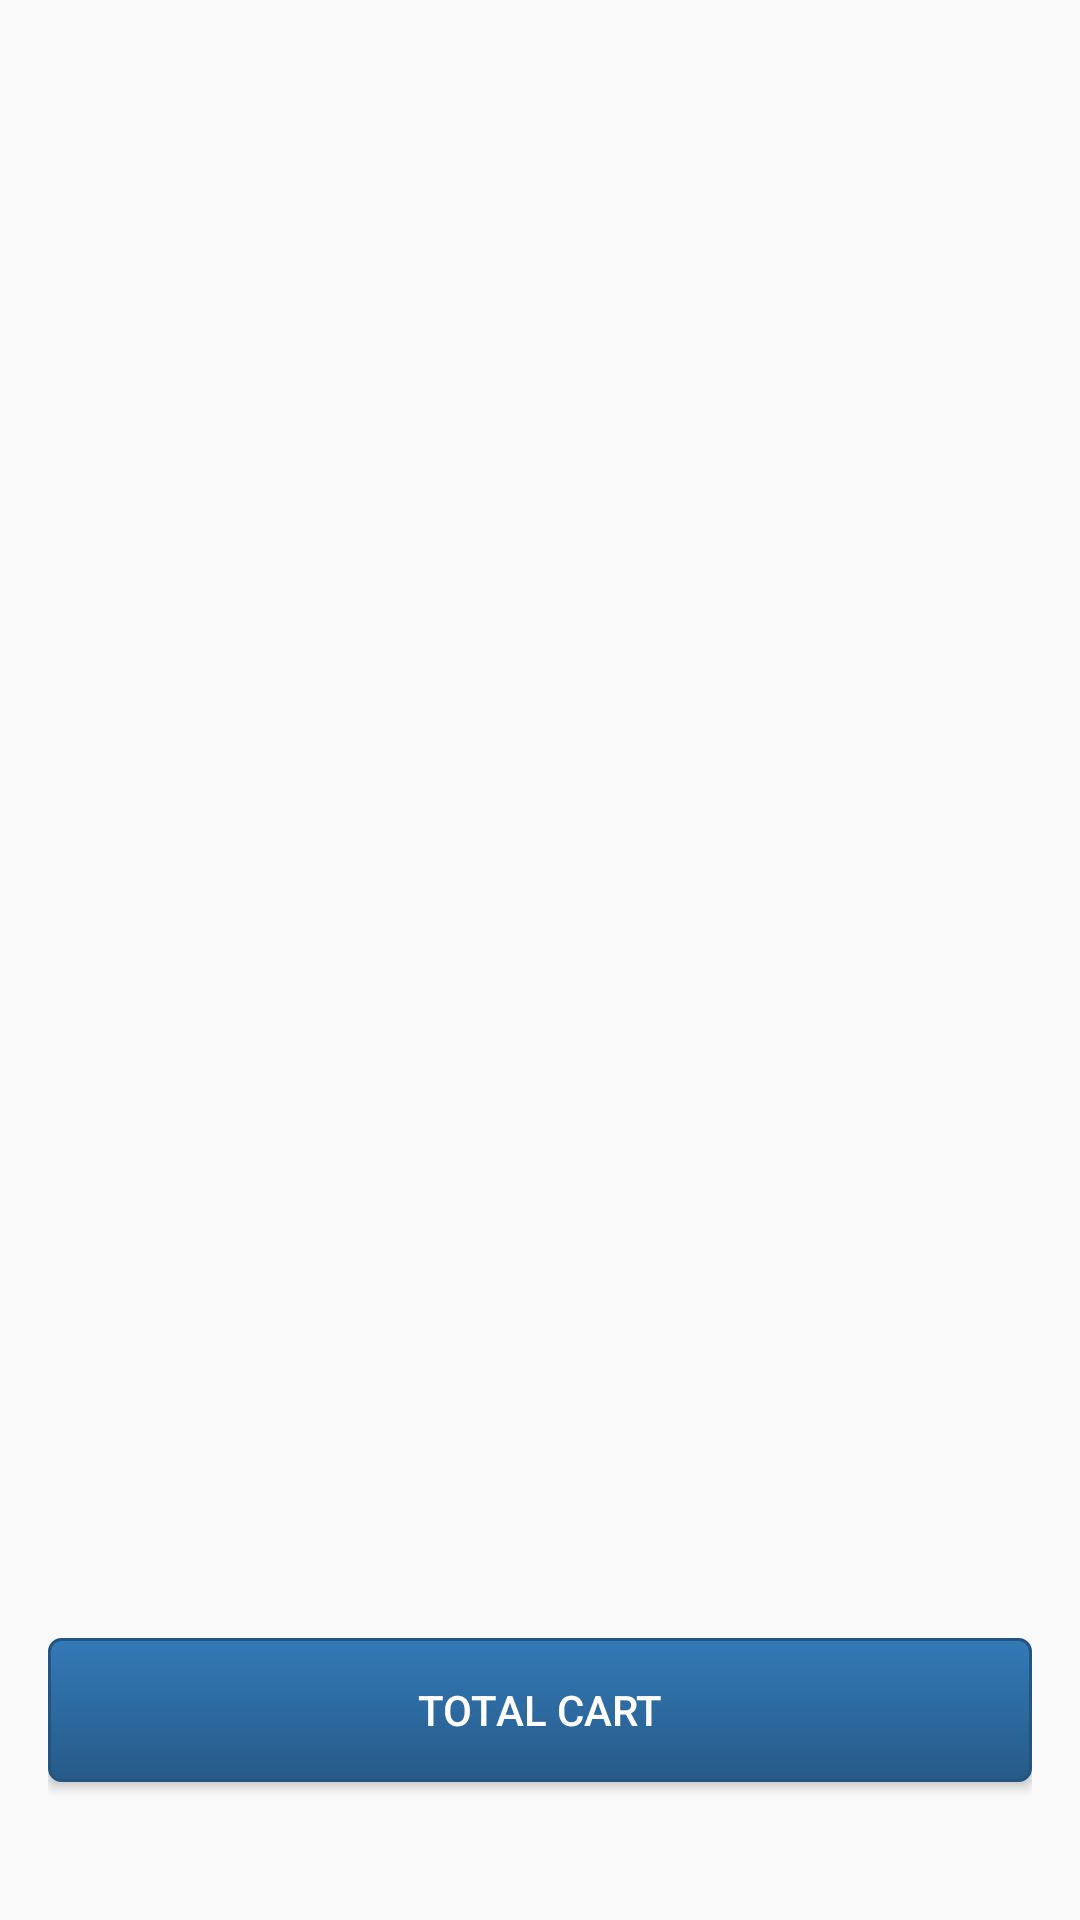

This screen was rendered from an Android layout file. Write that file and the resources it references.
<!-- AndroidManifest.xml: application theme AppTheme -->
<!-- res/layout/activity_listviewburger.xml -->
<RelativeLayout xmlns:android="http://schemas.android.com/apk/res/android"
    xmlns:tools="http://schemas.android.com/tools" android:layout_width="match_parent"
    android:layout_height="match_parent" android:paddingLeft="@dimen/activity_horizontal_margin"
    android:id="@+id/activity_listviewburger"
    android:paddingRight="@dimen/activity_horizontal_margin"
    android:paddingTop="@dimen/activity_vertical_margin"
    android:paddingBottom="@dimen/activity_vertical_margin">

    <ListView
        android:id="@android:id/list"
        android:layout_width="wrap_content"
        android:layout_height="wrap_content"
        android:headerDividersEnabled="false"
        android:layout_alignParentTop="true">
    </ListView>

    <Button
        android:text="Total Cart"
        android:layout_width="wrap_content"
        android:layout_height="wrap_content"
        android:layout_alignParentTop="true"
        android:layout_marginTop="530dp"
        android:id="@+id/tc"
        android:layout_alignParentRight="true"
        android:layout_alignParentEnd="true"
        android:layout_alignParentLeft="true"
        android:layout_alignParentStart="true"
        android:background="@drawable/btn_primary"
        android:layout_gravity="bottom"
        android:textColor="@color/white"/>

</RelativeLayout>
<!-- resources referenced by this layout -->
<resources>
  <color name="white">#FFFFFF</color>
  <dimen name="activity_horizontal_margin">16dp</dimen>
  <dimen name="activity_vertical_margin">16dp</dimen>
  <!-- drawable btn_primary (drawable) -->
  <?xml version="1.0" encoding="utf-8"?>
  <shape xmlns:android="http://schemas.android.com/apk/res/android" android:shape="rectangle" >
      <corners
          android:radius="4dp"
          />
      <gradient
          android:angle="270"
          android:startColor="#337ab7"
          android:endColor="#265a88"
          android:type="linear"
          />
      <padding
          android:left="0dp"
          android:top="0dp"
          android:right="0dp"
          android:bottom="0dp"
          />
  
      <stroke
          android:width="1dp"
          android:color="#245580"
          />
  </shape>
  <style name="AppTheme" parent="Theme.AppCompat.Light.DarkActionBar">
          
          <item name="colorPrimary">@color/colorPrimary</item>
          <item name="colorPrimaryDark">@color/colorPrimaryDark</item>
          <item name="colorAccent">@color/colorAccent</item>
  
      </style>
  <color name="colorPrimary">#3F51B5</color>
  <color name="colorPrimaryDark">#303F9F</color>
  <color name="colorAccent">#FF4081</color>
</resources>
